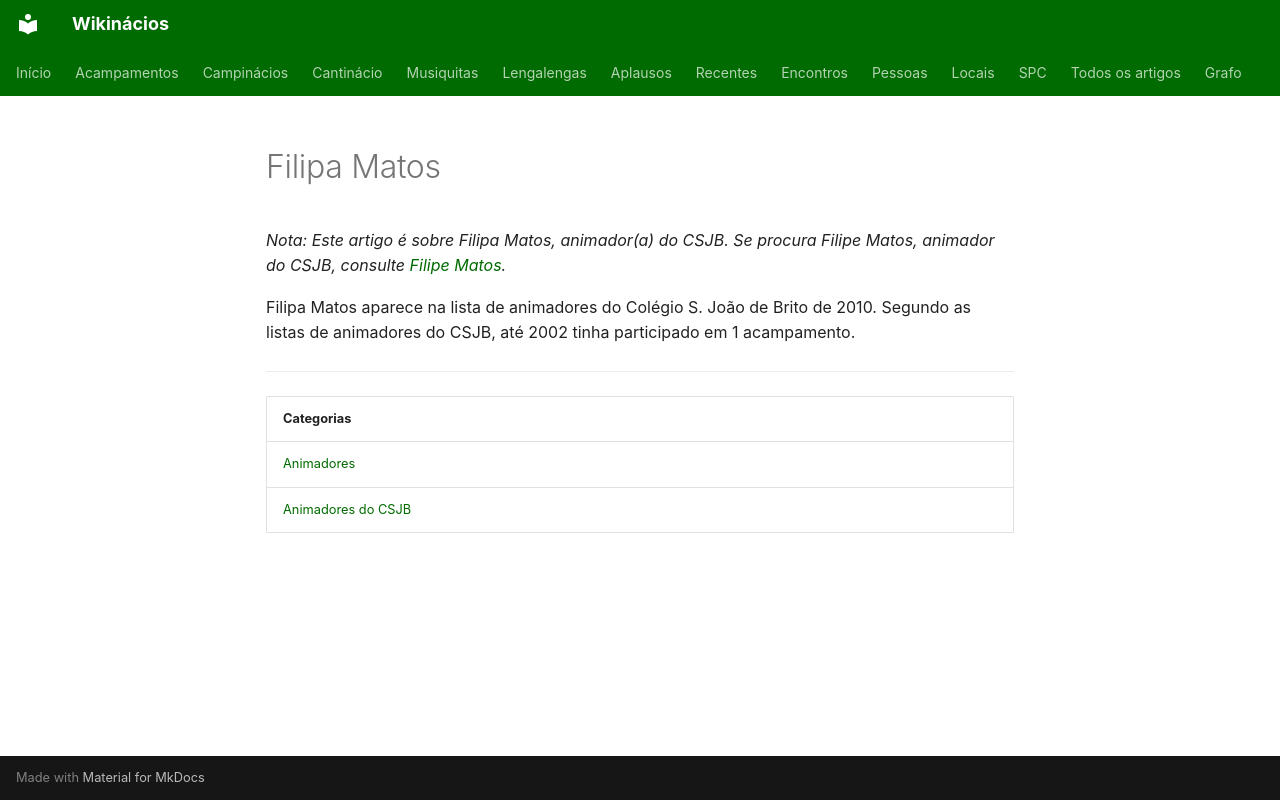

repository: neteinstein/Campinacios · page: Pessoas/F/Filipa Matos.html · generator: mkdocs

# Filipa Matos

*Nota: Este artigo é sobre Filipa Matos, animador(a) do CSJB. Se procura Filipe Matos, animador do CSJB, consulte [Filipe Matos](../F/Filipe%20Matos.md).*

Filipa Matos aparece na lista de animadores do Colégio S. João de Brito de 2010. Segundo as listas de animadores do CSJB, até 2002 tinha participado em 1 acampamento.

---

| Categorias |
| --- |
| [Animadores](../../Categorias/Animadores.md) |
| [Animadores do CSJB](../../Categorias/Animadores%20do%20CSJB.md) |
